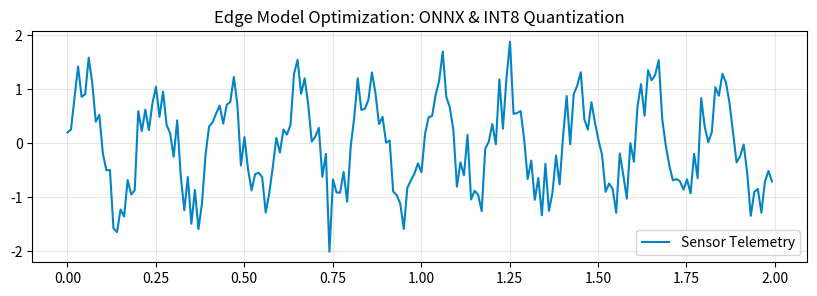

Source code (Python):
# Step 1: Install & Import Industrial ML Libraries
!pip install -q numpy scipy scikit-learn pandas matplotlib
import numpy as np
import pandas as pd
import scipy.signal as signal
import matplotlib.pyplot as plt
print("✓ Industrial ML environment ready.")


# Step 2: Telemetry Data Processing & Pipeline
# Sandbox Type: drift_latency_sandbox
np.random.seed(42)
time = np.linspace(0, 10, 1000)
sensor_signal = np.sin(2 * np.pi * 5 * time) + 0.4 * np.random.randn(len(time))
plt.figure(figsize=(10, 3))
plt.plot(time[:200], sensor_signal[:200], color="#0284c7", label="Sensor Telemetry")
plt.title("Edge Model Optimization: ONNX & INT8 Quantization")
plt.legend()
plt.grid(True, alpha=0.3)
plt.show()
